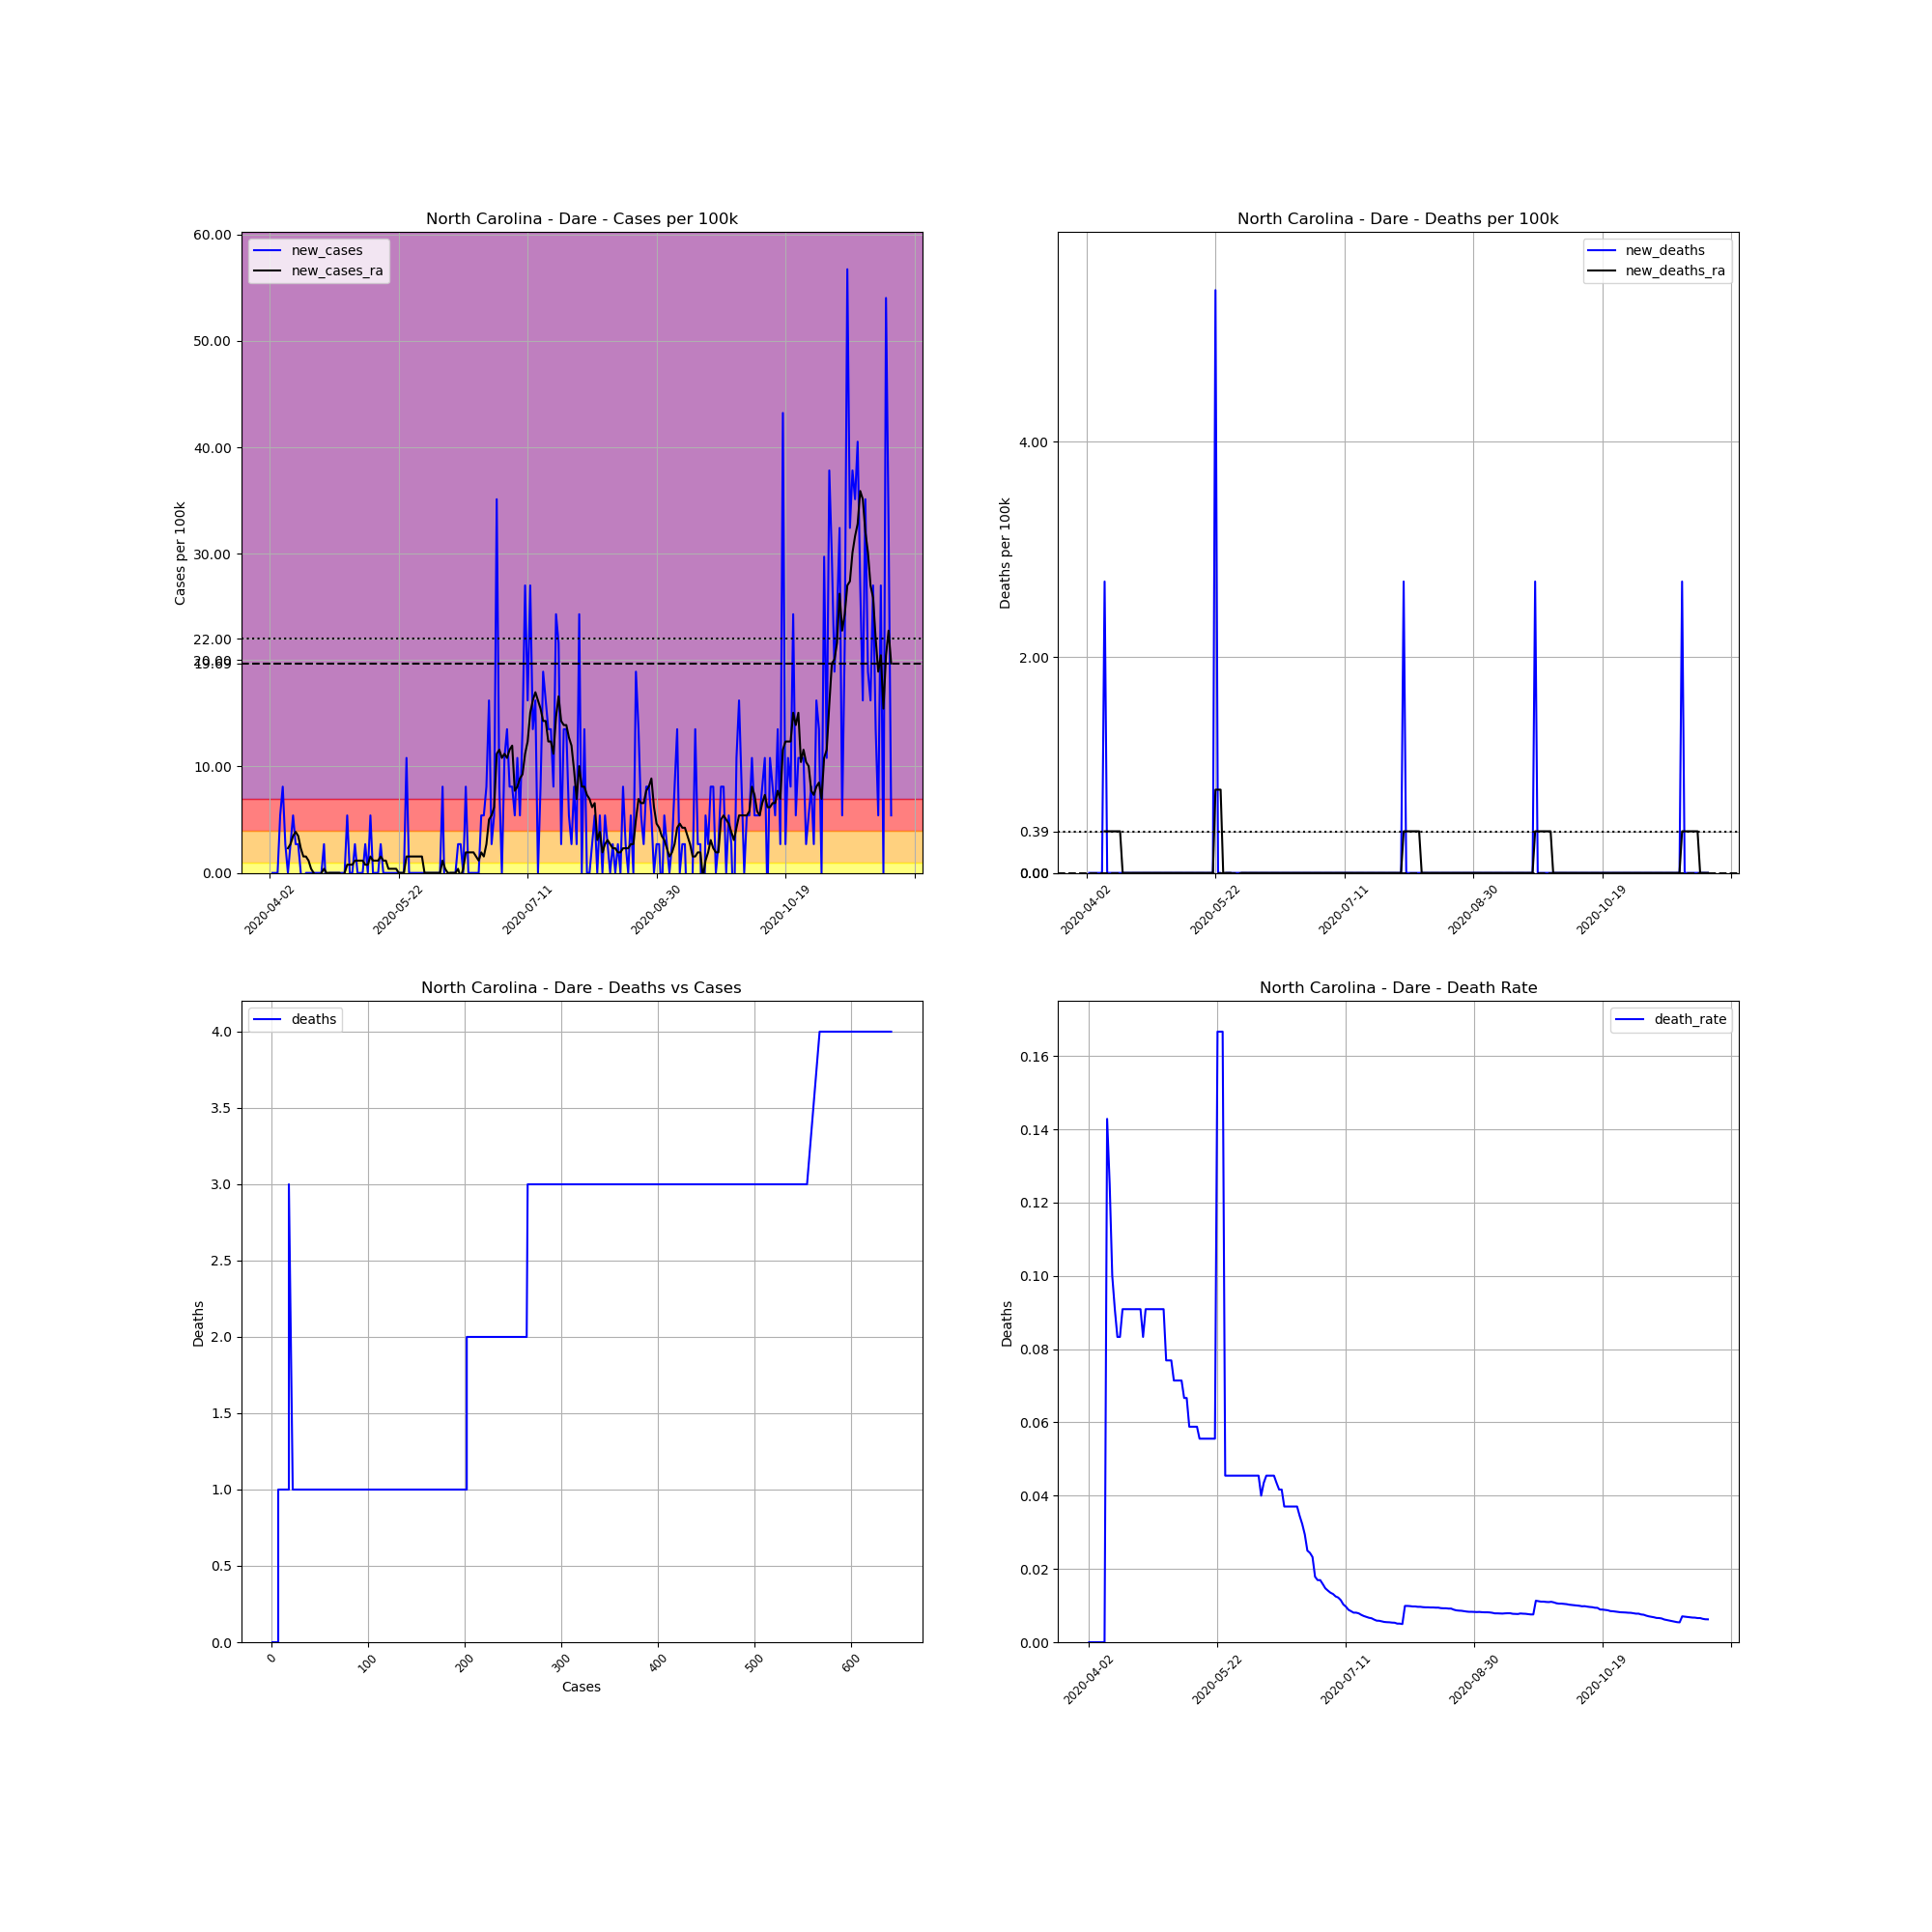

Source data for this figure (header and first rows):
, date, county, state, fips, cases, deaths, COUNTY, STNAME, CTYNAME, POPESTIMATE2019, cases_per_100k, deaths_per_100k, death_rate, new_cases, new_deaths, new_cases_ra, new_deaths_ra
564132, 2020-04-02, Dare, North Carolina, 37055, 1, 0.0, 55, North Carolina, Dare, 37009, 2.702, 0.0, 0.0, , , , 
564133, 2020-04-03, Dare, North Carolina, 37055, 1, 0.0, 55, North Carolina, Dare, 37009, 2.702, 0.0, 0.0, 0.0, 0.0, , 
564134, 2020-04-04, Dare, North Carolina, 37055, 1, 0.0, 55, North Carolina, Dare, 37009, 2.702, 0.0, 0.0, 0.0, 0.0, , 
564135, 2020-04-05, Dare, North Carolina, 37055, 1, 0.0, 55, North Carolina, Dare, 37009, 2.702, 0.0, 0.0, 0.0, 0.0, , 
564136, 2020-04-06, Dare, North Carolina, 37055, 3, 0.0, 55, North Carolina, Dare, 37009, 8.106, 0.0, 0.0, 5.404, 0.0, , 
564137, 2020-04-07, Dare, North Carolina, 37055, 6, 0.0, 55, North Carolina, Dare, 37009, 16.21, 0.0, 0.0, 8.106, 0.0, , 
564138, 2020-04-08, Dare, North Carolina, 37055, 7, 0.0, 55, North Carolina, Dare, 37009, 18.91, 0.0, 0.0, 2.702, 0.0, , 
564139, 2020-04-09, Dare, North Carolina, 37055, 7, 1.0, 55, North Carolina, Dare, 37009, 18.91, 2.702, 0.1429, 0.0, 2.702, 2.316, 0.386
564140, 2020-04-10, Dare, North Carolina, 37055, 8, 1.0, 55, North Carolina, Dare, 37009, 21.62, 2.702, 0.125, 2.702, 0.0, 2.702, 0.386
564141, 2020-04-11, Dare, North Carolina, 37055, 10, 1.0, 55, North Carolina, Dare, 37009, 27.02, 2.702, 0.1, 5.404, 0.0, 3.474, 0.386
564142, 2020-04-12, Dare, North Carolina, 37055, 11, 1.0, 55, North Carolina, Dare, 37009, 29.72, 2.702, 0.09091, 2.702, 0.0, 3.86, 0.386
564143, 2020-04-13, Dare, North Carolina, 37055, 12, 1.0, 55, North Carolina, Dare, 37009, 32.42, 2.702, 0.08333, 2.702, 0.0, 3.474, 0.386
564144, 2020-04-14, Dare, North Carolina, 37055, 12, 1.0, 55, North Carolina, Dare, 37009, 32.42, 2.702, 0.08333, 0.0, 0.0, 2.316, 0.386
564145, 2020-04-15, Dare, North Carolina, 37055, 11, 1.0, 55, North Carolina, Dare, 37009, 29.72, 2.702, 0.09091, -2.702, 0.0, 1.544, 0.386
564146, 2020-04-16, Dare, North Carolina, 37055, 11, 1.0, 55, North Carolina, Dare, 37009, 29.72, 2.702, 0.09091, 0.0, 0.0, 1.544, 0.0
564147, 2020-04-17, Dare, North Carolina, 37055, 11, 1.0, 55, North Carolina, Dare, 37009, 29.72, 2.702, 0.09091, 0.0, 0.0, 1.158, 0.0
564148, 2020-04-18, Dare, North Carolina, 37055, 11, 1.0, 55, North Carolina, Dare, 37009, 29.72, 2.702, 0.09091, 0.0, 0.0, 0.386, 0.0
564149, 2020-04-19, Dare, North Carolina, 37055, 11, 1.0, 55, North Carolina, Dare, 37009, 29.72, 2.702, 0.09091, 0.0, 0.0, -5.075305255429287e-16, 0.0
564150, 2020-04-20, Dare, North Carolina, 37055, 11, 1.0, 55, North Carolina, Dare, 37009, 29.72, 2.702, 0.09091, 0.0, 0.0, -0.386, 0.0
564151, 2020-04-21, Dare, North Carolina, 37055, 11, 1.0, 55, North Carolina, Dare, 37009, 29.72, 2.702, 0.09091, 0.0, 0.0, -0.386, 0.0
564152, 2020-04-22, Dare, North Carolina, 37055, 11, 1.0, 55, North Carolina, Dare, 37009, 29.72, 2.702, 0.09091, 0.0, 0.0, 0.0, 0.0
564153, 2020-04-23, Dare, North Carolina, 37055, 12, 1.0, 55, North Carolina, Dare, 37009, 32.42, 2.702, 0.08333, 2.702, 0.0, 0.386, 0.0
564154, 2020-04-24, Dare, North Carolina, 37055, 11, 1.0, 55, North Carolina, Dare, 37009, 29.72, 2.702, 0.09091, -2.702, 0.0, -5.075305255429287e-16, 0.0
564155, 2020-04-25, Dare, North Carolina, 37055, 11, 1.0, 55, North Carolina, Dare, 37009, 29.72, 2.702, 0.09091, 0.0, 0.0, -5.075305255429287e-16, 0.0
564156, 2020-04-26, Dare, North Carolina, 37055, 11, 1.0, 55, North Carolina, Dare, 37009, 29.72, 2.702, 0.09091, 0.0, 0.0, -5.075305255429287e-16, 0.0
564157, 2020-04-27, Dare, North Carolina, 37055, 11, 1.0, 55, North Carolina, Dare, 37009, 29.72, 2.702, 0.09091, 0.0, 0.0, -5.075305255429287e-16, 0.0
564158, 2020-04-28, Dare, North Carolina, 37055, 11, 1.0, 55, North Carolina, Dare, 37009, 29.72, 2.702, 0.09091, 0.0, 0.0, -5.075305255429287e-16, 0.0
564159, 2020-04-29, Dare, North Carolina, 37055, 11, 1.0, 55, North Carolina, Dare, 37009, 29.72, 2.702, 0.09091, 0.0, 0.0, -5.075305255429287e-16, 0.0
564160, 2020-04-30, Dare, North Carolina, 37055, 11, 1.0, 55, North Carolina, Dare, 37009, 29.72, 2.702, 0.09091, 0.0, 0.0, -0.386, 0.0
564161, 2020-05-01, Dare, North Carolina, 37055, 11, 1.0, 55, North Carolina, Dare, 37009, 29.72, 2.702, 0.09091, 0.0, 0.0, 0.0, 0.0
564162, 2020-05-02, Dare, North Carolina, 37055, 13, 1.0, 55, North Carolina, Dare, 37009, 35.13, 2.702, 0.07692, 5.404, 0.0, 0.772, 0.0
564163, 2020-05-03, Dare, North Carolina, 37055, 13, 1.0, 55, North Carolina, Dare, 37009, 35.13, 2.702, 0.07692, 0.0, 0.0, 0.772, 0.0
564164, 2020-05-04, Dare, North Carolina, 37055, 13, 1.0, 55, North Carolina, Dare, 37009, 35.13, 2.702, 0.07692, 0.0, 0.0, 0.772, 0.0
564165, 2020-05-05, Dare, North Carolina, 37055, 14, 1.0, 55, North Carolina, Dare, 37009, 37.83, 2.702, 0.07143, 2.702, 0.0, 1.158, 0.0
564166, 2020-05-06, Dare, North Carolina, 37055, 14, 1.0, 55, North Carolina, Dare, 37009, 37.83, 2.702, 0.07143, 0.0, 0.0, 1.158, 0.0
564167, 2020-05-07, Dare, North Carolina, 37055, 14, 1.0, 55, North Carolina, Dare, 37009, 37.83, 2.702, 0.07143, 0.0, 0.0, 1.158, 0.0
564168, 2020-05-08, Dare, North Carolina, 37055, 14, 1.0, 55, North Carolina, Dare, 37009, 37.83, 2.702, 0.07143, 0.0, 0.0, 1.158, 0.0
564169, 2020-05-09, Dare, North Carolina, 37055, 15, 1.0, 55, North Carolina, Dare, 37009, 40.53, 2.702, 0.06667, 2.702, 0.0, 0.772, 0.0
564170, 2020-05-10, Dare, North Carolina, 37055, 15, 1.0, 55, North Carolina, Dare, 37009, 40.53, 2.702, 0.06667, 0.0, 0.0, 0.772, 0.0
564171, 2020-05-11, Dare, North Carolina, 37055, 17, 1.0, 55, North Carolina, Dare, 37009, 45.93, 2.702, 0.05882, 5.404, 0.0, 1.544, 0.0
564172, 2020-05-12, Dare, North Carolina, 37055, 17, 1.0, 55, North Carolina, Dare, 37009, 45.93, 2.702, 0.05882, 0.0, 0.0, 1.158, 0.0
564173, 2020-05-13, Dare, North Carolina, 37055, 17, 1.0, 55, North Carolina, Dare, 37009, 45.93, 2.702, 0.05882, 0.0, 0.0, 1.158, 0.0
564174, 2020-05-14, Dare, North Carolina, 37055, 17, 1.0, 55, North Carolina, Dare, 37009, 45.93, 2.702, 0.05882, 0.0, 0.0, 1.158, 0.0
564175, 2020-05-15, Dare, North Carolina, 37055, 18, 1.0, 55, North Carolina, Dare, 37009, 48.64, 2.702, 0.05556, 2.702, 0.0, 1.544, 0.0
564176, 2020-05-16, Dare, North Carolina, 37055, 18, 1.0, 55, North Carolina, Dare, 37009, 48.64, 2.702, 0.05556, 0.0, 0.0, 1.158, 0.0
564177, 2020-05-17, Dare, North Carolina, 37055, 18, 1.0, 55, North Carolina, Dare, 37009, 48.64, 2.702, 0.05556, 0.0, 0.0, 1.158, 0.0
564178, 2020-05-18, Dare, North Carolina, 37055, 18, 1.0, 55, North Carolina, Dare, 37009, 48.64, 2.702, 0.05556, 0.0, 0.0, 0.386, 0.0
564179, 2020-05-19, Dare, North Carolina, 37055, 18, 1.0, 55, North Carolina, Dare, 37009, 48.64, 2.702, 0.05556, 0.0, 0.0, 0.386, 0.0
564180, 2020-05-20, Dare, North Carolina, 37055, 18, 1.0, 55, North Carolina, Dare, 37009, 48.64, 2.702, 0.05556, 0.0, 0.0, 0.386, 0.0
564181, 2020-05-21, Dare, North Carolina, 37055, 18, 1.0, 55, North Carolina, Dare, 37009, 48.64, 2.702, 0.05556, 0.0, 0.0, 0.386, 0.0
564182, 2020-05-22, Dare, North Carolina, 37055, 18, 3.0, 55, North Carolina, Dare, 37009, 48.64, 8.106, 0.1667, 0.0, 5.404, 0.0, 0.772
564183, 2020-05-23, Dare, North Carolina, 37055, 18, 3.0, 55, North Carolina, Dare, 37009, 48.64, 8.106, 0.1667, 0.0, 0.0, 0.0, 0.772
564184, 2020-05-24, Dare, North Carolina, 37055, 18, 3.0, 55, North Carolina, Dare, 37009, 48.64, 8.106, 0.1667, 0.0, 0.0, 0.0, 0.772
564185, 2020-05-25, Dare, North Carolina, 37055, 22, 1.0, 55, North Carolina, Dare, 37009, 59.44, 2.702, 0.04545, 10.81, -5.404, 1.544, 0.0
564186, 2020-05-26, Dare, North Carolina, 37055, 22, 1.0, 55, North Carolina, Dare, 37009, 59.44, 2.702, 0.04545, 0.0, 0.0, 1.544, 0.0
564187, 2020-05-27, Dare, North Carolina, 37055, 22, 1.0, 55, North Carolina, Dare, 37009, 59.44, 2.702, 0.04545, 0.0, 0.0, 1.544, 0.0
564188, 2020-05-28, Dare, North Carolina, 37055, 22, 1.0, 55, North Carolina, Dare, 37009, 59.44, 2.702, 0.04545, 0.0, 0.0, 1.544, 0.0
564189, 2020-05-29, Dare, North Carolina, 37055, 22, 1.0, 55, North Carolina, Dare, 37009, 59.44, 2.702, 0.04545, 0.0, 0.0, 1.544, -0.772
564190, 2020-05-30, Dare, North Carolina, 37055, 22, 1.0, 55, North Carolina, Dare, 37009, 59.44, 2.702, 0.04545, 0.0, 0.0, 1.544, -0.772
564191, 2020-05-31, Dare, North Carolina, 37055, 22, 1.0, 55, North Carolina, Dare, 37009, 59.44, 2.702, 0.04545, 0.0, 0.0, 1.544, -0.772
... 182 more rows
